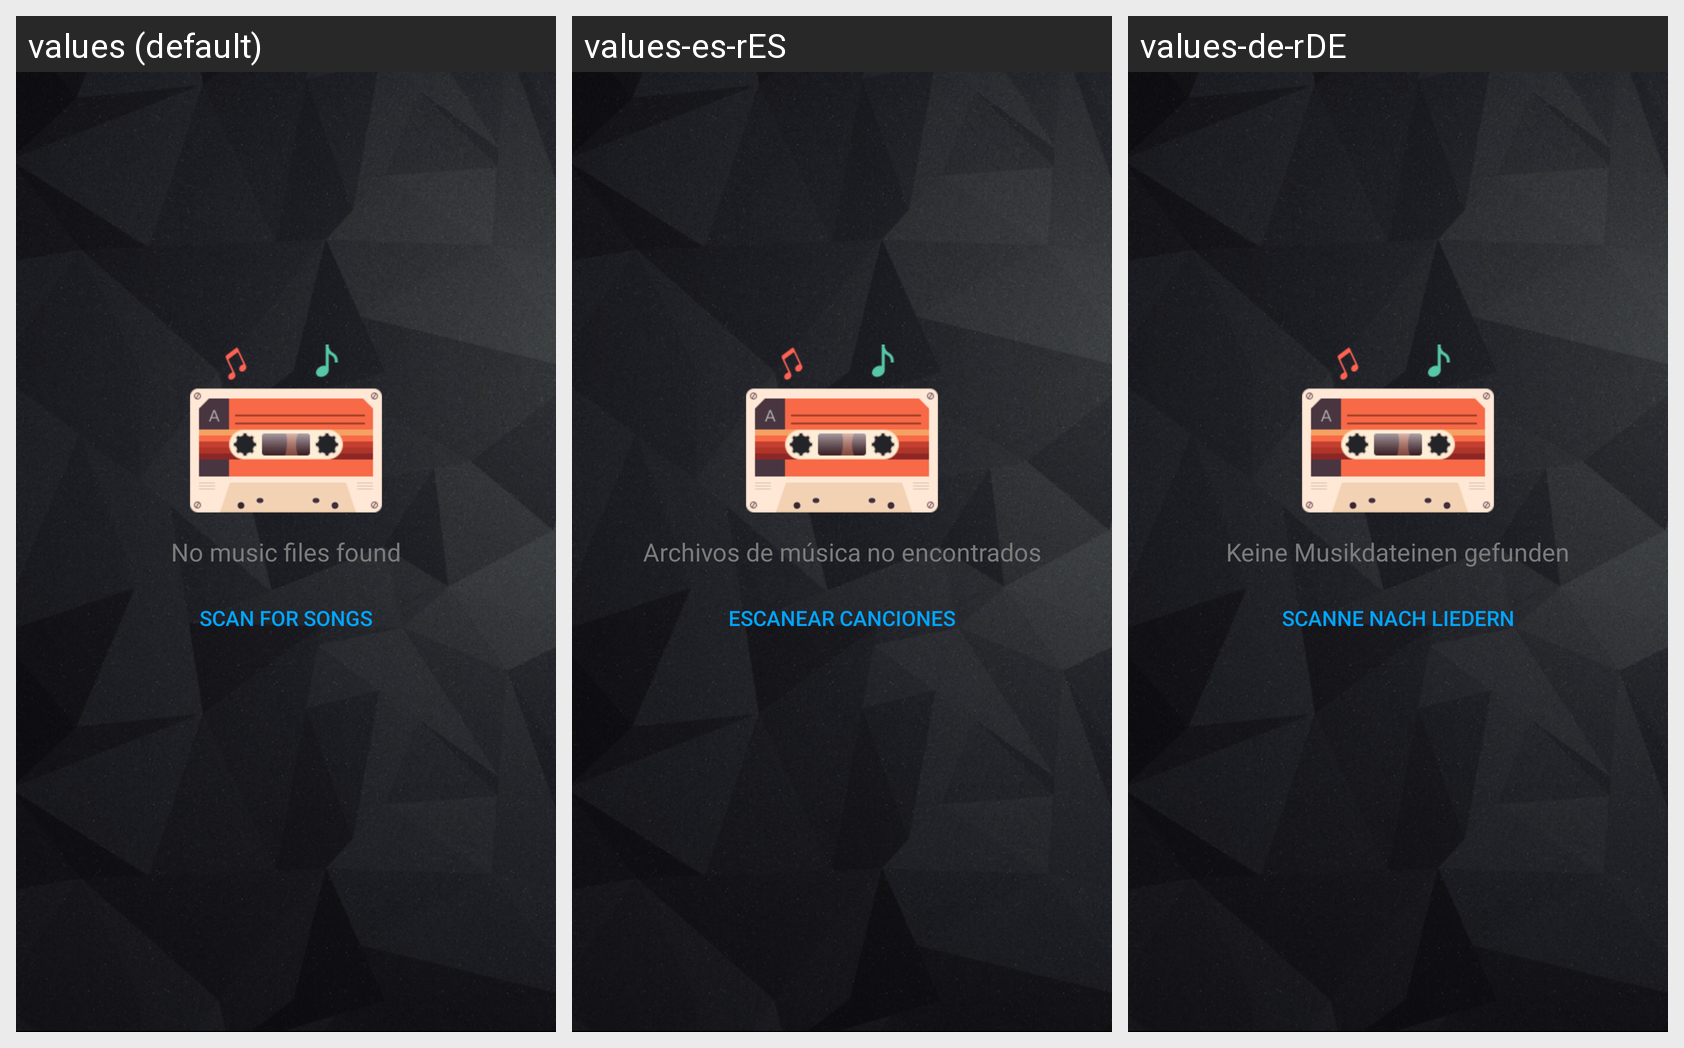

Translations of the strings shown on this Android screen, per locale in the grid:
Android screen res/layout/nosong_layout3.xml rendered under 3 locales, left to right: values (default), values-es-rES, values-de-rDE. Device: Nexus 5 (rendered at 1080×1920; each locale shown at half size, 540×960, under a caption strip naming it); theme Theme.MaterialComponents.DayNight.NoActionBar.
Other locales in the repository, not shown: values-en-rUS, values-fr-rFR, values-ja-rJP, values-ko-rKR, values-ru-rRU, values-th-rTH, values-zh-rCN, values-zh-rHK, values-zh-rTW.
Strings drawn on this screen, with the default value and each locale's value (text and hints the layout hard-codes, and strings that could not be matched under every locale, appear in the picture but are not listed):

no_find_any_song
  values: No music files found
  values-es-rES: Archivos de música no encontrados
  values-de-rDE: Keine Musikdateinen gefunden

scan_title
  values: Scan for songs
  values-es-rES: Escanear canciones
  values-de-rDE: Scanne nach Liedern
